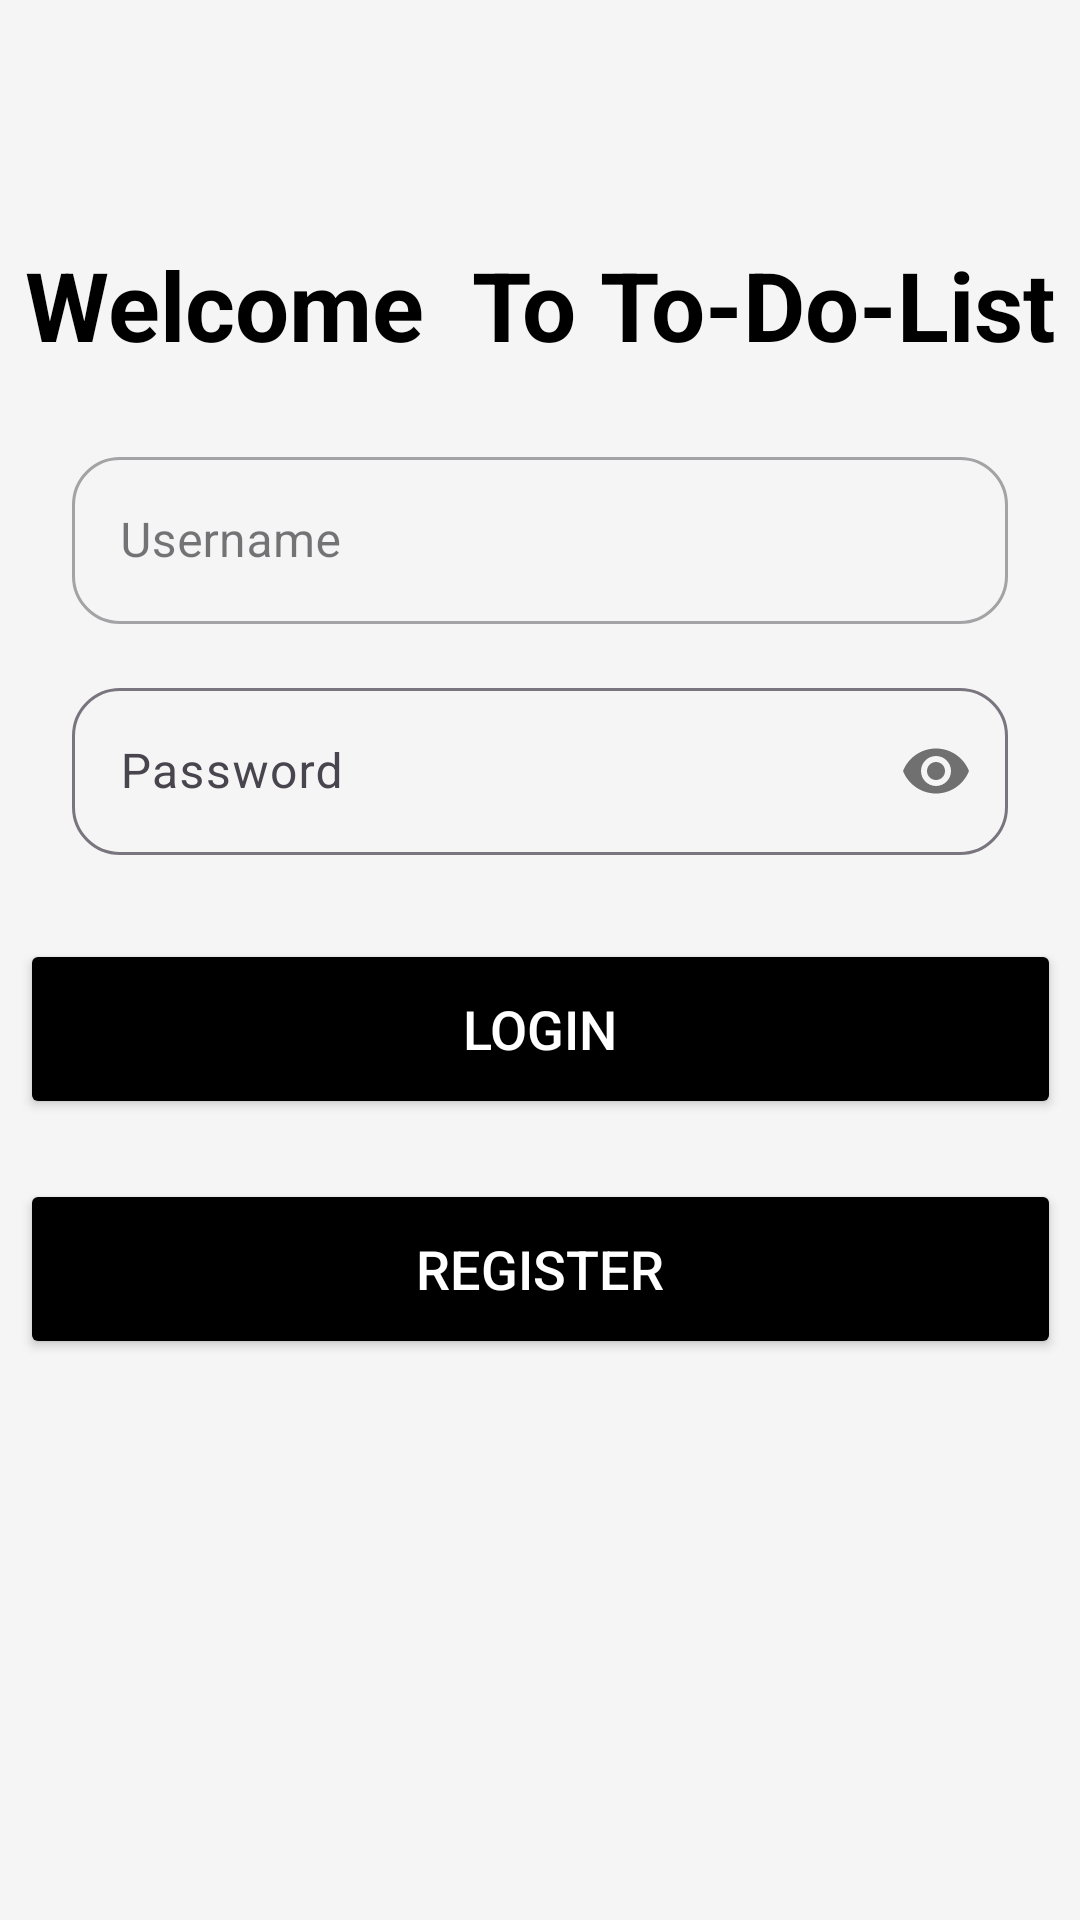

Here is an Android app screen rendered from its layout file. Give the layout XML and the strings, colors and styles it references.
<!-- AndroidManifest.xml: application theme Theme.TO_DO_LIST -->
<!-- res/layout/activity_main.xml -->
<?xml version="1.0" encoding="utf-8"?>
<androidx.constraintlayout.widget.ConstraintLayout
    xmlns:android="http://schemas.android.com/apk/res/android"
    xmlns:app="http://schemas.android.com/apk/res-auto"
    xmlns:tools="http://schemas.android.com/tools"
    android:id="@+id/main"
    android:layout_width="match_parent"
    android:layout_height="match_parent"
    android:background="#F5F5F5"
    tools:context=".MainActivity">


    <Button
        android:id="@+id/registerbtn"
        android:layout_width="347dp"
        android:layout_height="60dp"
        android:layout_marginTop="20dp"
        android:backgroundTint="#000000"
        android:text="Register"
        android:textColor="#FFFFFF"
        android:textSize="18sp"
        app:cornerRadius="20dp"
        app:layout_constraintEnd_toEndOf="parent"
        app:layout_constraintStart_toStartOf="parent"
        app:layout_constraintTop_toBottomOf="@+id/loginbtn" />

    <TextView
        android:id="@+id/textView"
        android:layout_width="wrap_content"
        android:layout_height="wrap_content"
        android:text="Welcome  To To-Do-List"
        android:textSize="32sp"
        android:textStyle="bold"
        android:textColor="#000"
        app:layout_constraintTop_toTopOf="parent"
        app:layout_constraintStart_toStartOf="parent"
        app:layout_constraintEnd_toEndOf="parent"
        android:layout_marginTop="80dp"/>

    <com.google.android.material.textfield.TextInputLayout
        android:id="@+id/textInputLayout3"
        style="@style/Widget.MaterialComponents.TextInputLayout.OutlinedBox"
        android:layout_width="0dp"
        android:layout_height="wrap_content"
        android:hint="Username"
        app:boxCornerRadiusTopStart="16dp"
        app:boxCornerRadiusTopEnd="16dp"
        app:boxCornerRadiusBottomStart="16dp"
        app:boxCornerRadiusBottomEnd="16dp"
        app:layout_constraintTop_toBottomOf="@id/textView"
        app:layout_constraintStart_toStartOf="parent"
        app:layout_constraintEnd_toEndOf="parent"
        android:layout_margin="24dp">

        <com.google.android.material.textfield.TextInputEditText
            android:id="@+id/username"
            android:layout_width="match_parent"
            android:layout_height="wrap_content"
            android:inputType="text"/>
    </com.google.android.material.textfield.TextInputLayout>

    
    <com.google.android.material.textfield.TextInputLayout
        android:id="@+id/textInputLayout4"
        android:layout_width="0dp"
        android:layout_height="wrap_content"
        android:layout_marginHorizontal="24dp"
        android:layout_marginTop="16dp"
        android:hint="Password"
        app:boxCornerRadiusBottomEnd="16dp"
        app:boxCornerRadiusBottomStart="16dp"
        app:boxCornerRadiusTopEnd="16dp"
        app:boxCornerRadiusTopStart="16dp"
        app:layout_constraintEnd_toEndOf="parent"
        app:layout_constraintStart_toStartOf="parent"
        app:layout_constraintTop_toBottomOf="@id/textInputLayout3"
        app:passwordToggleEnabled="true">

        <com.google.android.material.textfield.TextInputEditText
            android:id="@+id/password"
            android:layout_width="match_parent"
            android:layout_height="wrap_content"
            android:inputType="textPassword" />
    </com.google.android.material.textfield.TextInputLayout>


    <Button
        android:id="@+id/loginbtn"
        android:layout_width="347dp"
        android:layout_height="60dp"
        android:layout_marginTop="28dp"
        android:backgroundTint="#000000"
        android:text="Login"
        android:textColor="#FFFFFF"
        android:textSize="18sp"
        app:cornerRadius="20dp"
        app:layout_constraintEnd_toEndOf="parent"
        app:layout_constraintStart_toStartOf="parent"
        app:layout_constraintTop_toBottomOf="@+id/textInputLayout4" />

</androidx.constraintlayout.widget.ConstraintLayout>
<!-- resources referenced by this layout -->
<resources>
  <style name="Theme.TO_DO_LIST" parent="Base.Theme.TO_DO_LIST" />
  <style name="Base.Theme.TO_DO_LIST" parent="Theme.Material3.DayNight.NoActionBar">
          
          
      </style>
</resources>
